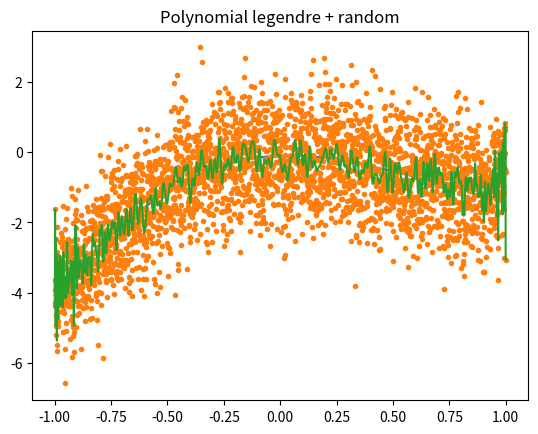

Python code for this plot:
#!/usr/bin/env python3
# -*- coding: utf-8 -*-
"""
Created on Sun Oct  5 13:19:57 2025

[redacted]
"""

import numpy as np
import matplotlib.pyplot as plt
plt.ion()

np.random.seed(5) # makes sure have same randomization each time

x = np.linspace(-1,1,3001)
y_true = (7*x**4 + 13*x**3 - 31.2*x**2 + 2.5*x -1) /10

plt.clf()
plt.plot(x,y_true)
plt.title('Polynomial')
plt.show()

y = y_true + np.random.randn(len(x))
# where if we have all sigma = 1 then N becomes the identity matrix and goes away
# if noise is teh same everywhere can just ignore N
plt.plot(x,y,'.')

order = 350 # say is a 4th order polynomial
A = np.zeros([len(y), 5])
# want A*m to give me polynomial in x
# so A[:,0] = 1
# A[:,1] = x
# A[:,2] = x**2

# A * (x**0 coeff, x**1 coeff, x**2 coeff, ...)
#for i in range(order):
#    A[:,i] = x**i

A = np.polynomial.legendre.legvander(x,order)


#ptrue = np.asarray([-1,2.5,-3,3,1]) / 20
#yy = A@ptrue
#plt.plot(x,yy)

#lhs = A.T@A
#rhs = A.T@y
#u,s,v, = np.linalg.svd(lhs,0)
#sinv = 1/s
#mask = s<1e-12*s.max() # find smallish singular values
#sinv[mask] = 0 # zap them out
#lhs_inv = v.T@(np.diag(sinv))@u.T

lhs = A.T@A
rhs = A.T@y
fitp = np.linalg.inv(lhs)@rhs

#fitp = np.linalg.inv(lhs)@rhs
#fitp = lhs_inv@rhs
#print('ptrue: ', ptrue)
print('fitp:, ', fitp)

y_fit = A@fitp # minimize chi^2
plt.plot(x,y_fit)
print('chi^2 is:', np.sum((y_fit-y)**2))

e,v = np.linalg.eigh(lhs)
print('rcond is:', e.max()/e.min())

plt.title('Polynomial legendre + random')
plt.show()